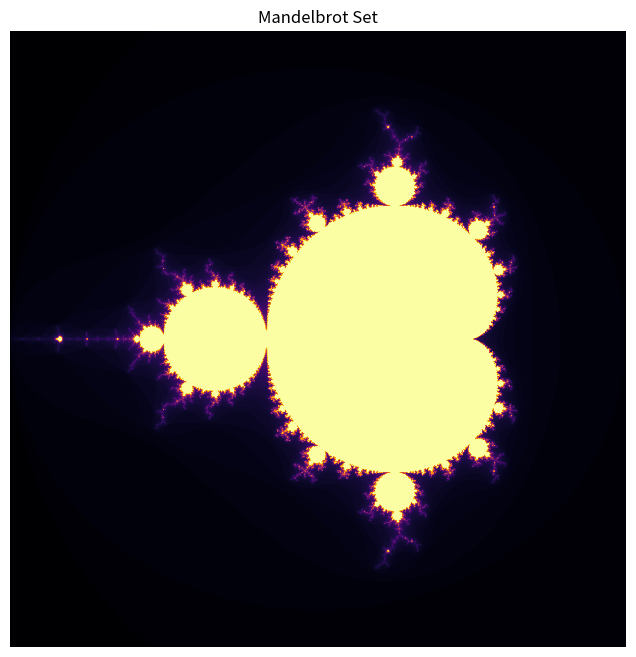

This chart was generated by the following Python code:
import numpy as np
import matplotlib.pyplot as plt
import os

def mandelbrot(width, height, x_min, x_max, y_min, y_max, max_iter):
    x = np.linspace(x_min, x_max, width)
    y = np.linspace(y_min, y_max, height)
    C = x[np.newaxis, :] + 1j * y[:, np.newaxis]
    Z = np.zeros_like(C, dtype=np.complex128)
    img = np.zeros(C.shape, dtype=int)

    for i in range(max_iter):
        mask = np.abs(Z) <= 2
        Z[mask] = Z[mask] ** 2 + C[mask]
        img[mask] = i

    return img

def plot_mandelbrot(output_path):
    width, height = 800, 800
    x_min, x_max = -2.0, 1.0
    y_min, y_max = -1.5, 1.5
    max_iter = 100

    print("Generating Mandelbrot set...")
    img = mandelbrot(width, height, x_min, x_max, y_min, y_max, max_iter)

    os.makedirs(os.path.dirname(output_path), exist_ok=True)
    plt.figure(figsize=(8, 8))
    plt.imshow(img, extent=[x_min, x_max, y_min, y_max], cmap='inferno')
    plt.axis('off')
    plt.title("Mandelbrot Set")
    plt.savefig(output_path, bbox_inches='tight', pad_inches=0)
    plt.close()
    print(f"Saved Mandelbrot image to {output_path}")

# Save the Mandelbrot image
plot_mandelbrot('output/fractal.png')
